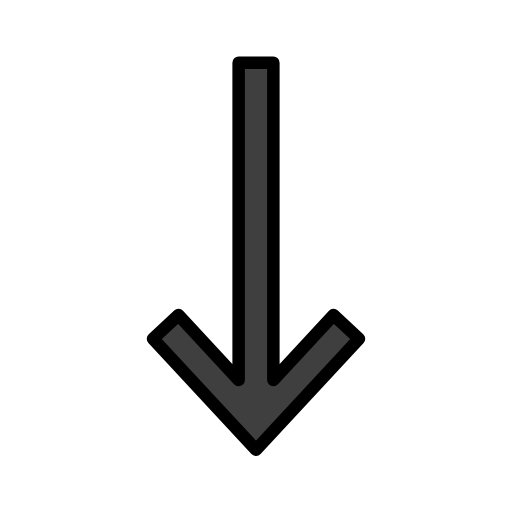
t = 0.00 s
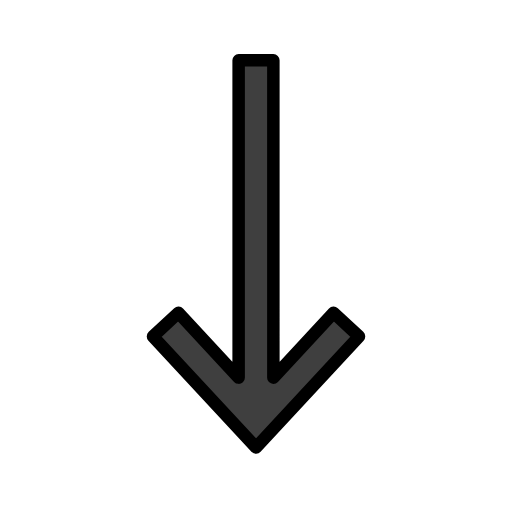
t = 0.48 s
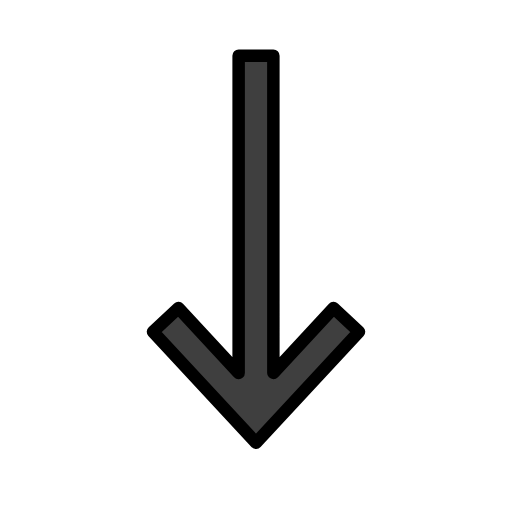
t = 1.43 s
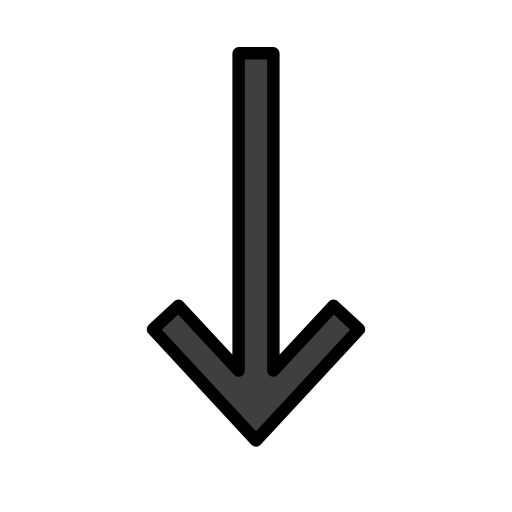
t = 1.90 s
t = 2.38 s: frame unchanged from t = 1.43 s, image omitted
t = 3.33 s: frame unchanged from t = 0.48 s, image omitted

The animated SVG that drew these frames (rendered in a browser with its animation timeline set to each time). Animation: 1 SMIL element (animateTransform=1); one cycle of 3.80 s, repeats indefinitely.

<?xml version='1.0' encoding='utf-8'?>
<svg xmlns="http://www.w3.org/2000/svg" id="emoji" viewBox="-5 -5 82 82" width="200" height="200" role="img">
  <title>OpenMoji: down arrow</title><g><g id="color">
    <polygon fill="#3F3F3F" stroke="none" stroke-linecap="round" stroke-linejoin="round" stroke-miterlimit="10" stroke-width="2" points="52.4981,49.2486 36,67.0363 19.5019,49.2486 23.5776,45.4597 33.2192,55.8554 33.2192,5.0363 38.7808,5.0363 38.7808,55.8554 48.4224,45.4597" />
  </g>
  <g id="hair" />
  <g id="skin" />
  <g id="skin-shadow" />
  <g id="line">
    <polygon fill="none" stroke="#000000" stroke-linecap="round" stroke-linejoin="round" stroke-miterlimit="10" stroke-width="2" points="52.4981,49.2486 36,67.0363 19.5019,49.2486 23.5776,45.4597 33.2192,55.8554 33.2192,5.0363 38.7808,5.0363 38.7808,55.8554 48.4224,45.4597" />
  </g>
<animateTransform attributeName="transform" type="translate" values="0 0;0 -1.5;0 0" dur="3.8s" repeatCount="indefinite" /></g></svg>
